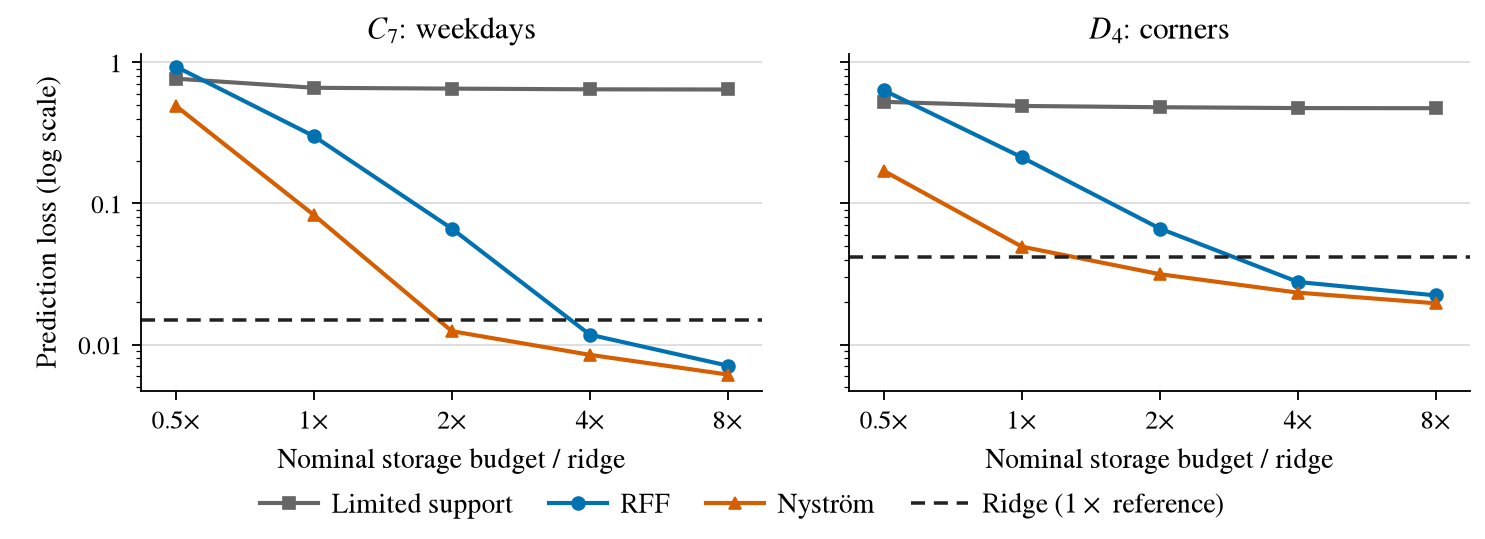

The file beside this chart, header and first rows:
domain, method, nominal_budget, mean, cells, mean_parameter_bytes, display_role
C7, ridge, 1.0, 0.0149, 24, 12288, horizontal_reference
C7, limited_support, 0.5, 0.7678, 24, 5384, observed_curve_point
C7, limited_support, 1.0, 0.6613, 24, 11656, observed_curve_point
C7, limited_support, 2.0, 0.6523, 24, 24200, observed_curve_point
C7, limited_support, 4.0, 0.645, 24, 48392, observed_curve_point
C7, limited_support, 8.0, 0.6431, 24, 97672, observed_curve_point
C7, rff, 0.5, 0.9353, 24, 5432, observed_curve_point
C7, rff, 1.0, 0.3003, 24, 11760, observed_curve_point
C7, rff, 2.0, 0.06631, 24, 24416, observed_curve_point
C7, rff, 4.0, 0.01174, 24, 48824, observed_curve_point
C7, rff, 8.0, 0.007079, 24, 97640, observed_curve_point
C7, nystrom, 0.5, 0.493, 24, 5392, observed_curve_point
C7, nystrom, 1.0, 0.08292, 24, 11664, observed_curve_point
C7, nystrom, 2.0, 0.01243, 24, 24208, observed_curve_point
C7, nystrom, 4.0, 0.008451, 24, 48400, observed_curve_point
C7, nystrom, 8.0, 0.006123, 24, 97680, observed_curve_point
D4_corner, ridge, 1.0, 0.04192, 24, 14336, horizontal_reference
D4_corner, limited_support, 0.5, 0.526, 24, 6152, observed_curve_point
D4_corner, limited_support, 1.0, 0.4917, 24, 13320, observed_curve_point
D4_corner, limited_support, 2.0, 0.4815, 24, 27656, observed_curve_point
D4_corner, limited_support, 4.0, 0.4748, 24, 56328, observed_curve_point
D4_corner, limited_support, 8.0, 0.4739, 24, 113672, observed_curve_point
D4_corner, rff, 0.5, 0.6345, 24, 6200, observed_curve_point
D4_corner, rff, 1.0, 0.2126, 24, 13424, observed_curve_point
D4_corner, rff, 2.0, 0.06644, 24, 27872, observed_curve_point
D4_corner, rff, 4.0, 0.02778, 24, 56768, observed_curve_point
D4_corner, rff, 8.0, 0.02229, 24, 114560, observed_curve_point
D4_corner, nystrom, 0.5, 0.1704, 24, 6160, observed_curve_point
D4_corner, nystrom, 1.0, 0.04942, 24, 13328, observed_curve_point
D4_corner, nystrom, 2.0, 0.03153, 24, 27664, observed_curve_point
D4_corner, nystrom, 4.0, 0.02333, 24, 56336, observed_curve_point
D4_corner, nystrom, 8.0, 0.0196, 24, 113680, observed_curve_point
